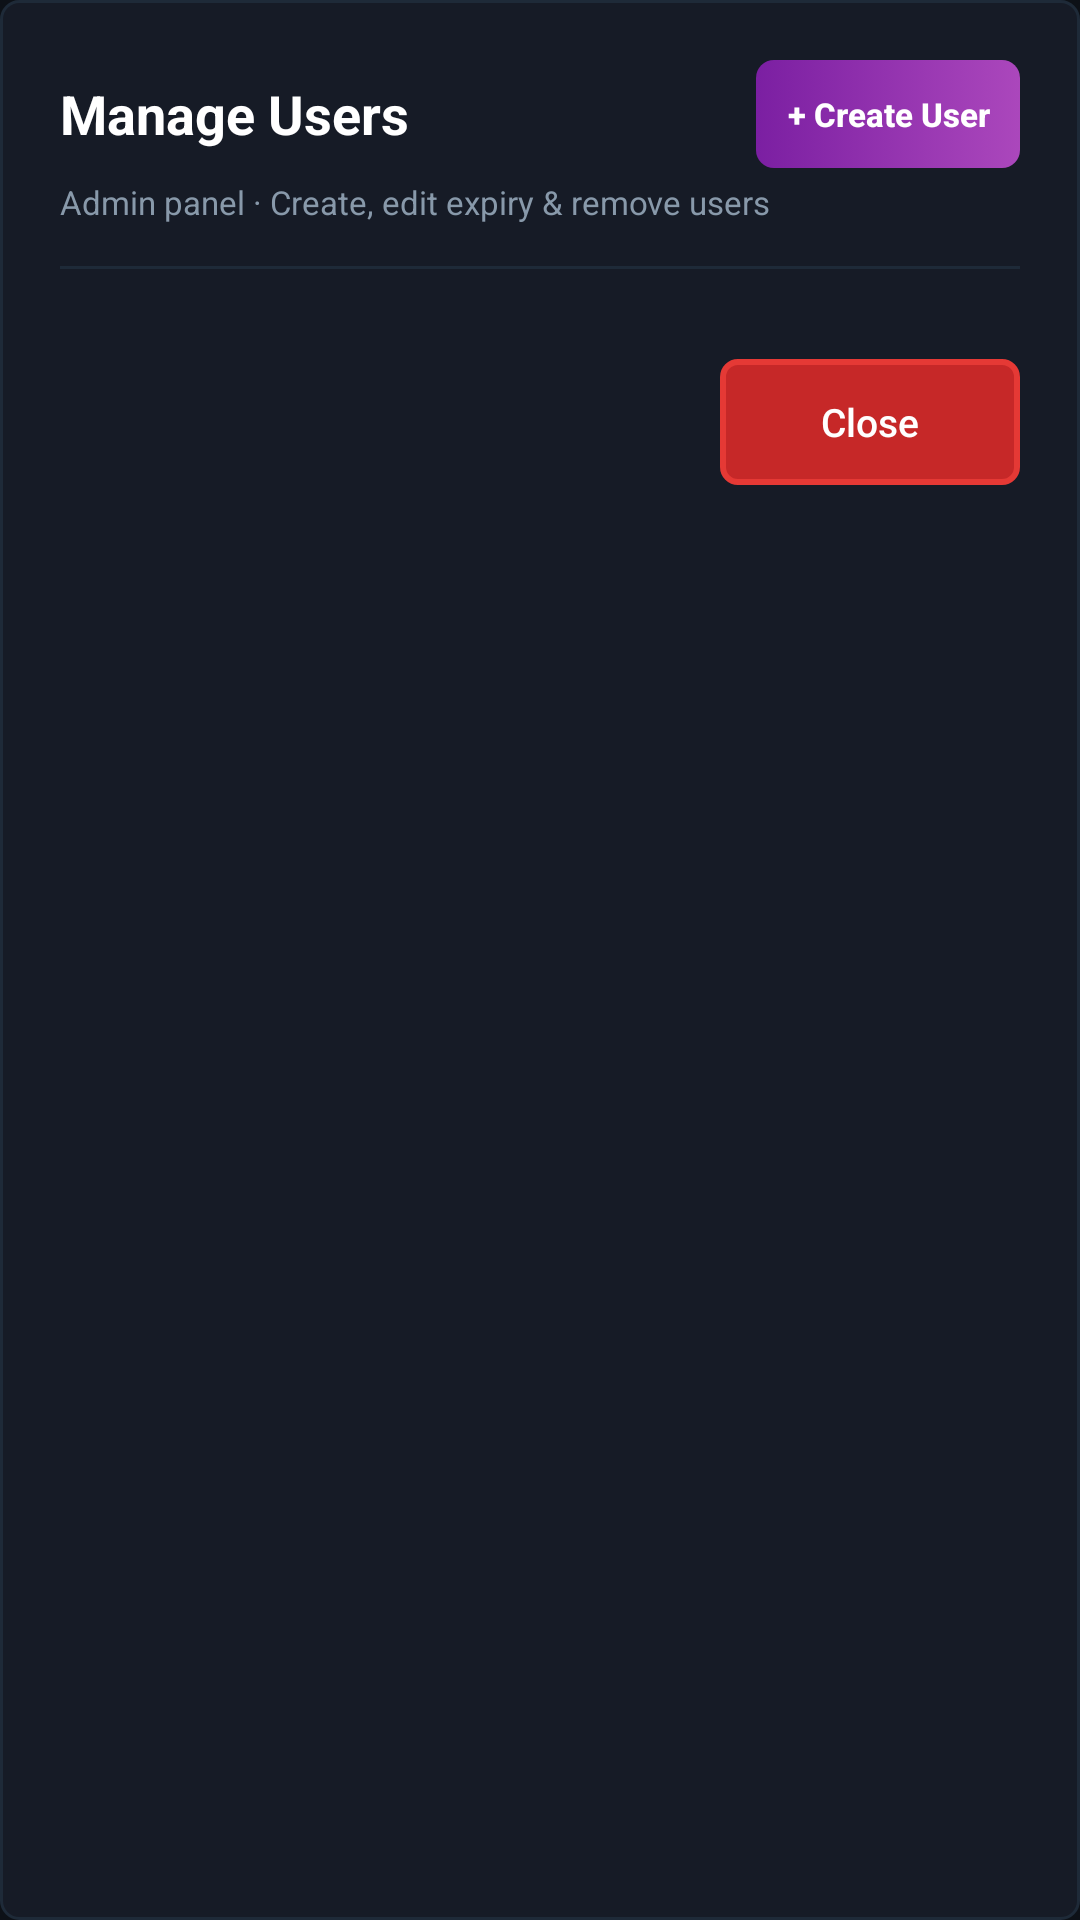

This screen was rendered from an Android layout file. Write that file and the resources it references.
<!-- AndroidManifest.xml: application theme Theme.CapturePro -->
<!-- res/layout/dialog_admin_panel.xml -->
<?xml version="1.0" encoding="utf-8"?>
<LinearLayout
    xmlns:android="http://schemas.android.com/apk/res/android"
    android:layout_width="match_parent"
    android:layout_height="wrap_content"
    android:orientation="vertical"
    android:background="@drawable/bg_card"
    android:padding="20dp">

    <LinearLayout
        android:layout_width="match_parent"
        android:layout_height="wrap_content"
        android:orientation="horizontal"
        android:gravity="center_vertical"
        android:layout_marginBottom="4dp">

        <TextView
            android:layout_width="0dp"
            android:layout_height="wrap_content"
            android:layout_weight="1"
            android:text="Manage Users"
            android:textColor="@color/white"
            android:textStyle="bold"
            android:textSize="18sp"/>

        <androidx.appcompat.widget.AppCompatButton
            android:id="@+id/btnAddUserAdmin"
            android:layout_width="wrap_content"
            android:layout_height="36dp"
            android:text="+ Create User"
            android:textColor="#FFFFFF"
            android:textSize="11sp"
            android:textStyle="bold"
            android:textAllCaps="false"
            android:background="@drawable/bg_btn_capture"
            android:paddingHorizontal="10dp"
            android:stateListAnimator="@null"/>
    </LinearLayout>

    <TextView
        android:layout_width="wrap_content"
        android:layout_height="wrap_content"
        android:text="Admin panel · Create, edit expiry &amp; remove users"
        android:textColor="@color/text_secondary"
        android:textSize="11sp"
        android:layout_marginBottom="14dp"/>

    
    <View
        android:layout_width="match_parent"
        android:layout_height="1dp"
        android:background="@color/divider"
        android:layout_marginBottom="14dp"/>

    
    <ScrollView
        android:layout_width="match_parent"
        android:layout_height="wrap_content"
        android:maxHeight="320dp"
        android:overScrollMode="never">

        <LinearLayout
            android:id="@+id/layoutUsersContainer"
            android:layout_width="match_parent"
            android:layout_height="wrap_content"
            android:orientation="vertical"/>
    </ScrollView>

    
    <LinearLayout
        android:layout_width="match_parent"
        android:layout_height="wrap_content"
        android:orientation="horizontal"
        android:gravity="end"
        android:layout_marginTop="16dp">

        <androidx.appcompat.widget.AppCompatButton
            android:id="@+id/btnCancelAdmin"
            android:layout_width="100dp"
            android:layout_height="42dp"
            android:text="Close"
            android:textColor="#FFFFFF"
            android:textSize="13sp"
            android:textAllCaps="false"
            android:background="@drawable/bg_btn_reset"
            android:stateListAnimator="@null"/>
    </LinearLayout>

</LinearLayout>
<!-- resources referenced by this layout -->
<resources>
  <color name="divider">#1E2A38</color>
  <color name="text_secondary">#8899AA</color>
  <color name="white">#FFFFFF</color>
  <!-- drawable bg_btn_capture (drawable) -->
  <?xml version="1.0" encoding="utf-8"?>
  <selector xmlns:android="http://schemas.android.com/apk/res/android">
      <item android:state_pressed="true">
          <shape>
              <gradient
                  android:startColor="#6A1589"
                  android:endColor="#9C27B0"
                  android:angle="0"/>
              <corners android:radius="6dp"/>
          </shape>
      </item>
      <item android:state_enabled="false">
          <shape>
              <solid android:color="#444455"/>
              <corners android:radius="6dp"/>
          </shape>
      </item>
      <item>
          <shape>
              <gradient
                  android:startColor="#7B1FA2"
                  android:endColor="#AB47BC"
                  android:angle="0"/>
              <corners android:radius="6dp"/>
          </shape>
      </item>
  </selector>
  <!-- drawable bg_btn_reset (drawable) -->
  <?xml version="1.0" encoding="utf-8"?>
  <selector xmlns:android="http://schemas.android.com/apk/res/android">
      <item android:state_pressed="true">
          <shape>
              <solid android:color="#B71C1C"/>
              <stroke android:width="2dp" android:color="#FF5252"/>
              <corners android:radius="5dp"/>
          </shape>
      </item>
      <item>
          <shape>
              <solid android:color="#C62828"/>
              <stroke android:width="2dp" android:color="@color/accent_red"/>
              <corners android:radius="5dp"/>
          </shape>
      </item>
  </selector>
  <!-- drawable bg_card (drawable) -->
  <?xml version="1.0" encoding="utf-8"?>
  <shape xmlns:android="http://schemas.android.com/apk/res/android">
      <solid android:color="@color/bg_card"/>
      <corners android:radius="6dp"/>
      <stroke android:width="1dp" android:color="@color/divider"/>
  </shape>
  <style name="Theme.CapturePro" parent="Theme.MaterialComponents.DayNight.NoActionBar">
          
          <item name="android:statusBarColor">@color/bg_header</item>
          <item name="android:windowLightStatusBar">false</item>
          
          <item name="android:navigationBarColor">@color/bg_dark</item>
          
          <item name="android:windowBackground">@color/bg_dark</item>
          
          <item name="colorPrimary">@color/accent_orange</item>
          <item name="colorPrimaryVariant">@color/accent_orange</item>
          <item name="colorOnPrimary">@color/white</item>
          <item name="colorSecondary">@color/accent_purple</item>
          <item name="colorOnSecondary">@color/white</item>
          
          <item name="android:textColorPrimary">@color/white</item>
          <item name="android:textColorSecondary">@color/text_secondary</item>
          
          <item name="colorControlActivated">@color/accent_orange</item>
          <item name="colorControlHighlight">#33FF6D00</item>
      </style>
  <color name="accent_red">#E53935</color>
  <color name="bg_card">#161B26</color>
  <color name="bg_header">#0A0A18</color>
  <color name="bg_dark">#0D1117</color>
  <color name="accent_orange">#FF6D00</color>
  <color name="accent_purple">#7B1FA2</color>
</resources>
